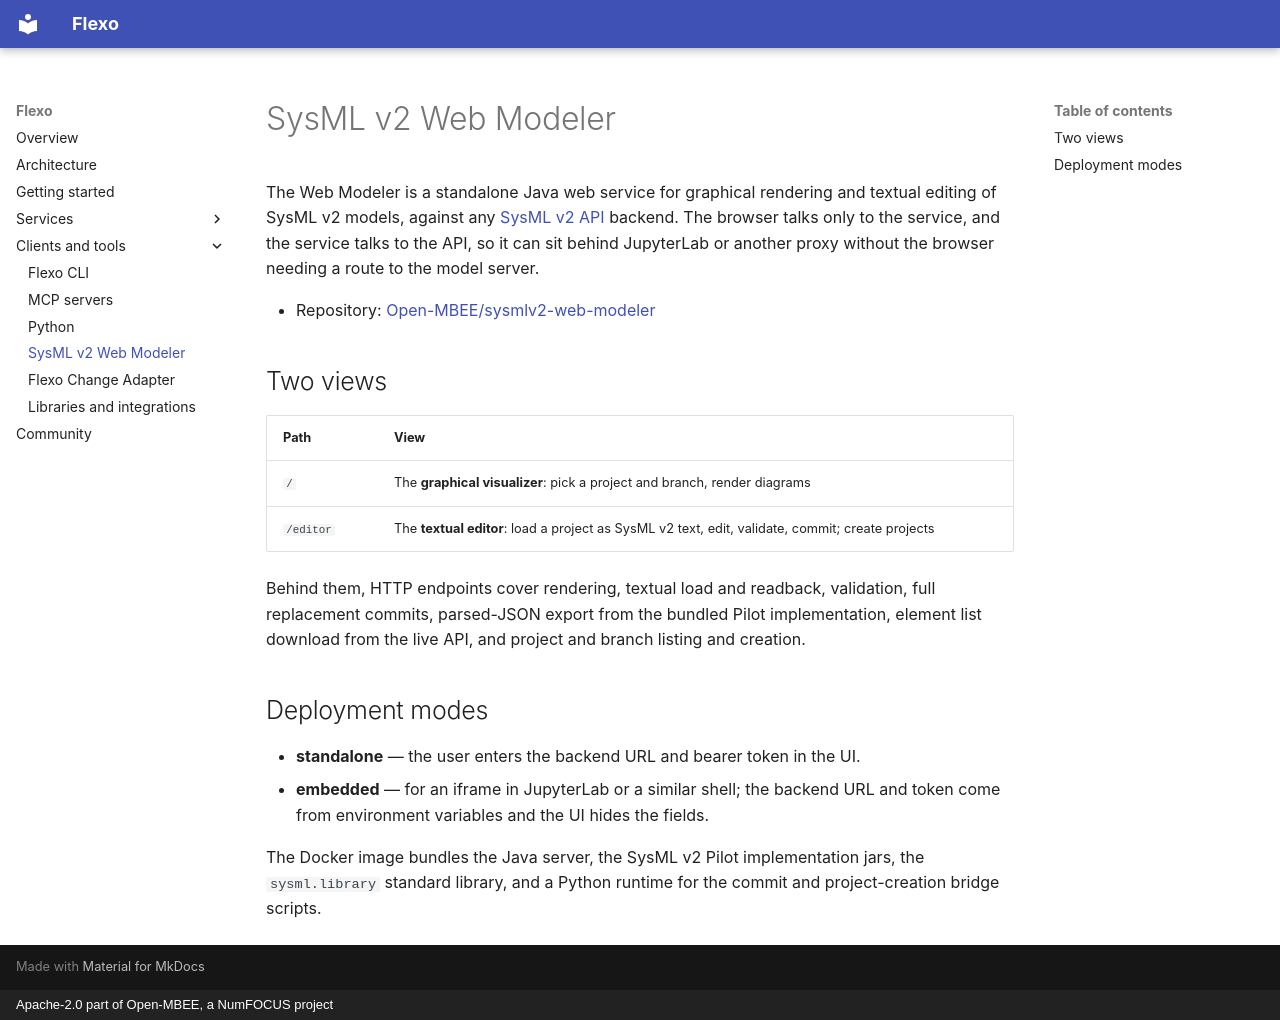

repository: Open-MBEE/flexo-mms.openmbee.org · page: tools/web-modeler/index.html · generator: mkdocs · copyright: Apache-2.0 part of Open-MBEE, a NumFOCUS project

# SysML v2 Web Modeler

The Web Modeler is a standalone Java web service for graphical rendering and textual
editing of SysML v2 models, against any [SysML v2 API](../services/sysmlv2.md) backend.
The browser talks only to the service, and the service talks to the API, so it can sit
behind JupyterLab or another proxy without the browser needing a route to the model
server.

- Repository: [Open-MBEE/sysmlv2-web-modeler](https://github.com/Open-MBEE/sysmlv2-web-modeler)

## Two views

| Path | View |
| --- | --- |
| `/` | The **graphical visualizer**: pick a project and branch, render diagrams |
| `/editor` | The **textual editor**: load a project as SysML v2 text, edit, validate, commit; create projects |

Behind them, HTTP endpoints cover rendering, textual load and readback, validation, full
replacement commits, parsed-JSON export from the bundled Pilot implementation, element list
download from the live API, and project and branch listing and creation.

## Deployment modes

- **standalone** — the user enters the backend URL and bearer token in the UI.
- **embedded** — for an iframe in JupyterLab or a similar shell; the backend URL and token
  come from environment variables and the UI hides the fields.

The Docker image bundles the Java server, the SysML v2 Pilot implementation jars, the
`sysml.library` standard library, and a Python runtime for the commit and project-creation
bridge scripts.
